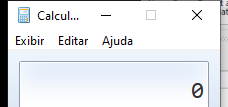
Workflow: Aula2_Exemplo7

Step 1: Open Application 'calc1.exe  Calculadora' on the element in window 'Calculadora' (calc1.exe)

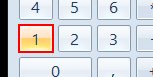
Step 2: click

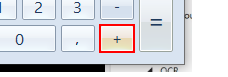
Step 3: click

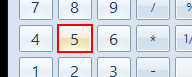
Step 4: click

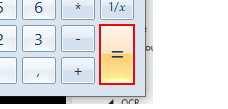
Step 5: click
